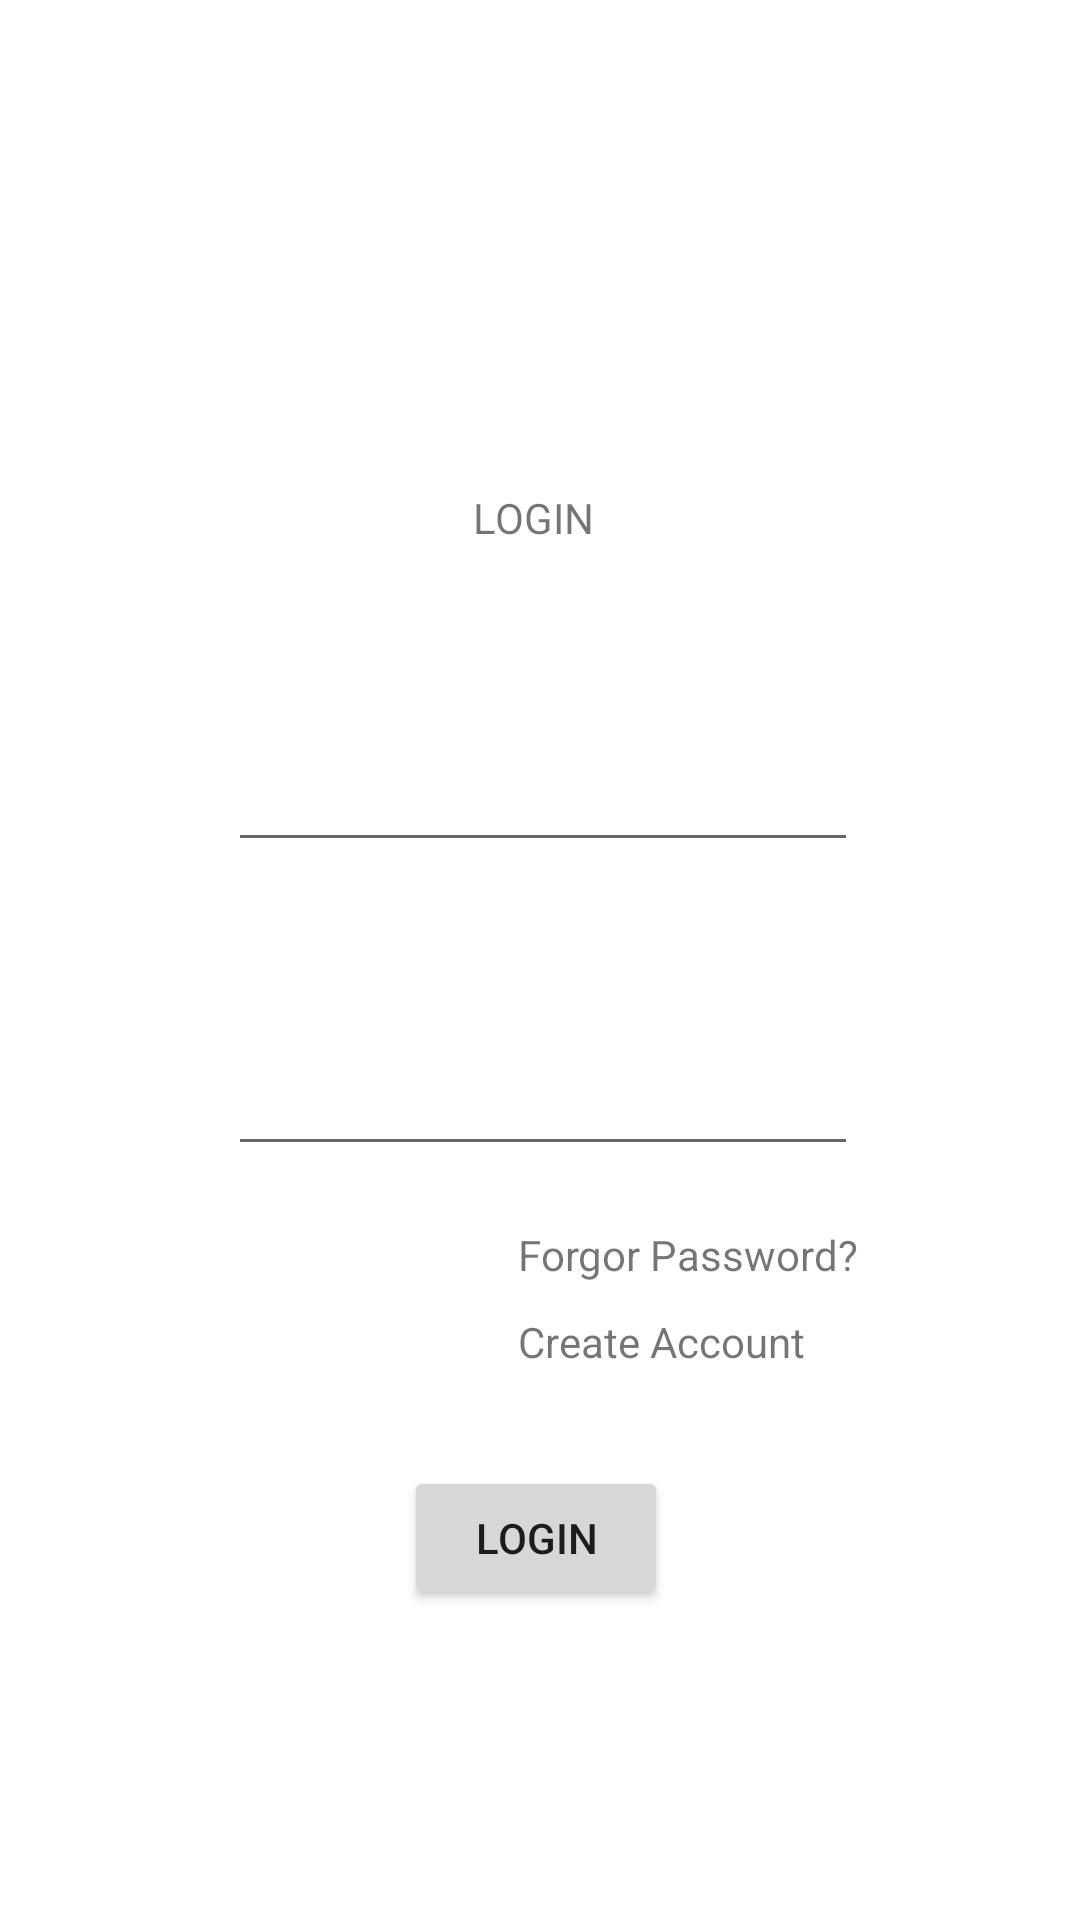

Here is an Android app screen rendered from its layout file. Give the layout XML and the strings, colors and styles it references.
<!-- AndroidManifest.xml: application theme Theme.AuoTravels -->
<!-- res/layout/client_login.xml -->
<?xml version="1.0" encoding="utf-8"?>
<androidx.constraintlayout.widget.ConstraintLayout xmlns:android="http://schemas.android.com/apk/res/android"
    xmlns:app="http://schemas.android.com/apk/res-auto"
    xmlns:tools="http://schemas.android.com/tools"
    android:layout_width="match_parent"
    android:layout_height="match_parent"
    tools:context="Activities.Client.activities.ClientLogin">

    <FrameLayout
        android:id="@+id/fl_header_image"
        android:layout_width="411dp"
        android:layout_height="123dp"
        android:background="@drawable/img_splash_background"
        app:layout_constraintEnd_toEndOf="parent"
        app:layout_constraintHorizontal_bias="0.0"
        app:layout_constraintStart_toStartOf="parent"
        app:layout_constraintTop_toTopOf="parent" />

    <TextView
        android:id="@+id/textView3"
        android:layout_width="wrap_content"
        android:layout_height="wrap_content"
        android:layout_marginTop="40dp"
        android:text="LOGIN "
        app:layout_constraintEnd_toEndOf="parent"
        app:layout_constraintHorizontal_bias="0.498"
        app:layout_constraintStart_toStartOf="parent"
        app:layout_constraintTop_toBottomOf="@+id/fl_header_image" />

    <EditText
        android:id="@+id/clientEmailEdit"
        android:layout_width="wrap_content"
        android:layout_height="wrap_content"
        android:layout_marginTop="64dp"
        android:ems="10"
        android:inputType="textEmailAddress"
        app:layout_constraintEnd_toEndOf="@+id/textView3"
        app:layout_constraintHorizontal_bias="0.491"
        app:layout_constraintStart_toStartOf="@+id/textView3"
        app:layout_constraintTop_toBottomOf="@+id/textView3" />

    <EditText
        android:id="@+id/clientPasswordEdit"
        android:layout_width="wrap_content"
        android:layout_height="wrap_content"
        android:layout_marginTop="60dp"
        android:ems="10"
        android:inputType="textPassword"
        app:layout_constraintEnd_toEndOf="@+id/clientEmailEdit"
        app:layout_constraintHorizontal_bias="0.0"
        app:layout_constraintStart_toStartOf="@+id/clientEmailEdit"
        app:layout_constraintTop_toBottomOf="@+id/clientEmailEdit" />

    <TextView
        android:id="@+id/textView4"
        android:layout_width="wrap_content"
        android:layout_height="wrap_content"
        android:layout_marginTop="20dp"
        android:text="Forgor Password?"
        app:layout_constraintEnd_toEndOf="@+id/clientPasswordEdit"
        app:layout_constraintTop_toBottomOf="@+id/clientPasswordEdit" />

    <Button
        android:id="@+id/clientLoginButton"
        android:layout_width="wrap_content"
        android:layout_height="wrap_content"
        android:layout_marginTop="100dp"
        android:text="LOGIN"
        app:layout_constraintEnd_toEndOf="@+id/clientPasswordEdit"
        app:layout_constraintHorizontal_bias="0.482"
        app:layout_constraintStart_toStartOf="@+id/clientPasswordEdit"
        app:layout_constraintTop_toBottomOf="@+id/clientPasswordEdit" />

    <TextView
        android:id="@+id/createAccountTextView"
        android:layout_width="wrap_content"
        android:layout_height="wrap_content"
        android:layout_marginTop="10dp"
        android:text="Create Account"
        app:layout_constraintStart_toStartOf="@+id/textView4"
        app:layout_constraintTop_toBottomOf="@+id/textView4" />

</androidx.constraintlayout.widget.ConstraintLayout>
<!-- resources referenced by this layout -->
<resources>
  <style name="Theme.AuoTravels" parent="Theme.MaterialComponents.DayNight.DarkActionBar">
          
          <item name="colorPrimary">@color/purple_500</item>
          <item name="colorPrimaryVariant">@color/purple_700</item>
          <item name="colorOnPrimary">@color/white</item>
          
          <item name="colorSecondary">@color/teal_200</item>
          <item name="colorSecondaryVariant">@color/teal_700</item>
          <item name="colorOnSecondary">@color/black</item>
          
          <item name="android:statusBarColor" tools:targetApi="l">?attr/colorPrimaryVariant</item>
          
      </style>
  <!-- not gathered from this repository: default colours our renderer supplied (Android Studio template values) -->
  <color name="purple_500">#FF6200EE</color>
  <color name="purple_700">#FF3700B3</color>
  <color name="teal_200">#FF03DAC5</color>
  <color name="teal_700">#FF018786</color>
  <color name="black">#FF000000</color>
  <color name="white">#FFFFFFFF</color>
</resources>
